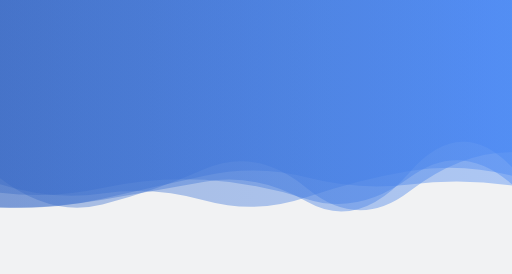
t = 0.00 s
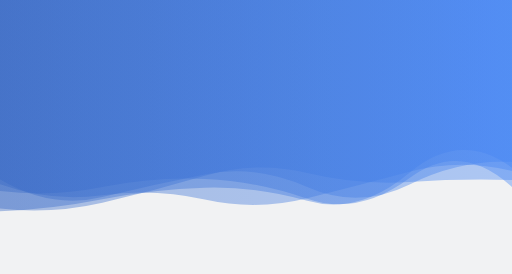
t = 1.67 s
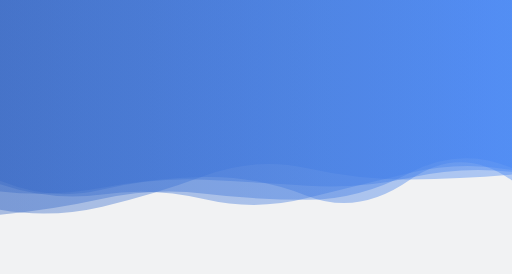
t = 3.33 s
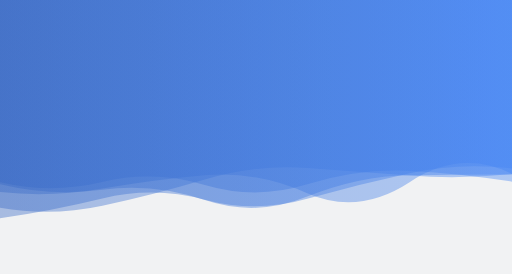
t = 5.00 s
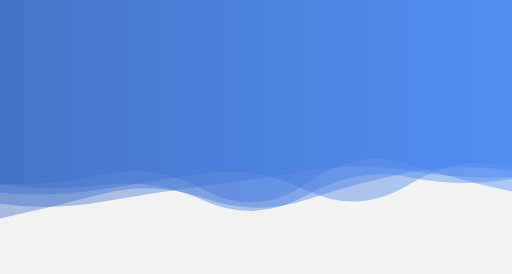
t = 6.66 s
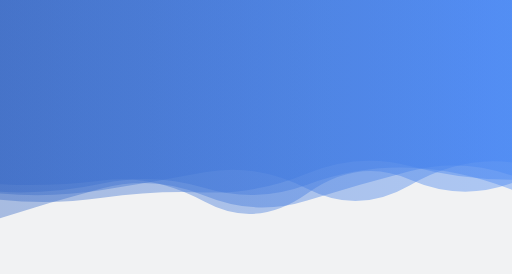
t = 8.33 s

The animated SVG that drew these frames (rendered in a browser with its animation timeline set to each time). Animation: 5 SMIL elements (animate=5); frames cover the first 8.33 s, repeats indefinitely.

<?xml version="1.0" encoding="utf-8"?>
<svg xmlns="http://www.w3.org/2000/svg" xmlns:xlink="http://www.w3.org/1999/xlink" style="margin: auto; background: rgb(241, 242, 243); display: block; z-index: 1; position: relative; shape-rendering: auto;" width="1680" height="899" preserveAspectRatio="xMidYMid" viewBox="0 0 1680 899">
<g transform=""><linearGradient id="lg-0.6590519274487807" x1="0" x2="1" y1="0" y2="0">
  <stop stop-color="#3869c5" offset="0"></stop>
  <stop stop-color="#4686f4" offset="1"></stop>
</linearGradient><path d="M 0 0 L 0 594.273 Q 168 657.632 336 616.926 T 672 593.152 T 1008 608.419 T 1344 578.468 T 1680 570.368 L 1680 0 Z" fill="url(#lg-0.6590519274487807)" opacity="0.4">
  <animate attributeName="d" dur="20s" repeatCount="indefinite" keyTimes="0;0.333;0.667;1" calcmod="spline" keySplines="0.2 0 0.2 1;0.2 0 0.2 1;0.2 0 0.2 1" begin="0s" values="M0 0L 0 584.8377389382038Q 168 713.0261461654286  336 671.0162455126043T 672 554.9051279339228T 1008 618.5376421091356T 1344 627.3159683725684T 1680 499.3113264811193L 1680 0 Z;M0 0L 0 601.9761808314664Q 168 612.4070722332618  336 572.7639384324319T 672 624.3781190434569T 1008 600.1581787548208T 1344 538.5864364476912T 1680 628.3808456527826L 1680 0 Z;M0 0L 0 712.1850579128812Q 168 717.8405728087415  336 691.4851767833676T 672 595.3973398346126T 1008 624.2045043306715T 1344 586.0685927062489T 1680 605.3249422789377L 1680 0 Z;M0 0L 0 584.8377389382038Q 168 713.0261461654286  336 671.0162455126043T 672 554.9051279339228T 1008 618.5376421091356T 1344 627.3159683725684T 1680 499.3113264811193L 1680 0 Z"></animate>
</path><path d="M 0 0 L 0 604.369 Q 168 657.569 336 634.697 T 672 654.333 T 1008 649.019 T 1344 568.879 T 1680 560.907 L 1680 0 Z" fill="url(#lg-0.6590519274487807)" opacity="0.4">
  <animate attributeName="d" dur="20s" repeatCount="indefinite" keyTimes="0;0.333;0.667;1" calcmod="spline" keySplines="0.2 0 0.2 1;0.2 0 0.2 1;0.2 0 0.2 1" begin="-4s" values="M0 0L 0 604.2741212754617Q 168 645.7216384274961  336 620.9582463686594T 672 665.4698579915043T 1008 638.6424131686891T 1344 555.6204169052077T 1680 613.1650378871082L 1680 0 Z;M0 0L 0 604.38701944232Q 168 667.0758384616928  336 643.87727555459T 672 652.6343006339335T 1008 652.1060998151745T 1344 564.5292531631911T 1680 552.3061840586186L 1680 0 Z;M0 0L 0 604.2678125248834Q 168 603.9781968501663  336 582.9510475537414T 672 663.9081786832569T 1008 631.6156901600683T 1344 593.4001095597923T 1680 609.3862006308254L 1680 0 Z;M0 0L 0 604.2741212754617Q 168 645.7216384274961  336 620.9582463686594T 672 665.4698579915043T 1008 638.6424131686891T 1344 555.6204169052077T 1680 613.1650378871082L 1680 0 Z"></animate>
</path><path d="M 0 0 L 0 706.794 Q 168 690.055 336 652.167 T 672 639.511 T 1008 654.93 T 1344 567.421 T 1680 551.796 L 1680 0 Z" fill="url(#lg-0.6590519274487807)" opacity="0.4">
  <animate attributeName="d" dur="20s" repeatCount="indefinite" keyTimes="0;0.333;0.667;1" calcmod="spline" keySplines="0.2 0 0.2 1;0.2 0 0.2 1;0.2 0 0.2 1" begin="-8s" values="M0 0L 0 713.3599614580476Q 168 625.7531245671555  336 577.6670846407102T 672 620.7490373139693T 1008 665.305482876294T 1344 553.2841114163411T 1680 604.5787731413401L 1680 0 Z;M0 0L 0 672.7155756662511Q 168 682.3867465742563  336 656.311833491049T 672 580.2818228647794T 1008 664.502257751476T 1344 564.9118441411724T 1680 547.9416557728618L 1680 0 Z;M0 0L 0 718.1851343655902Q 168 692.6179542100334  336 650.7810003934472T 672 659.3084804214934T 1008 651.7303190153939T 1344 568.259706438003T 1680 553.0843180535811L 1680 0 Z;M0 0L 0 713.3599614580476Q 168 625.7531245671555  336 577.6670846407102T 672 620.7490373139693T 1008 665.305482876294T 1344 553.2841114163411T 1680 604.5787731413401L 1680 0 Z"></animate>
</path><path d="M 0 0 L 0 628.794 Q 168 648.132 336 616.765 T 672 579.543 T 1008 641.003 T 1344 592.303 T 1680 587.996 L 1680 0 Z" fill="url(#lg-0.6590519274487807)" opacity="0.4">
  <animate attributeName="d" dur="20s" repeatCount="indefinite" keyTimes="0;0.333;0.667;1" calcmod="spline" keySplines="0.2 0 0.2 1;0.2 0 0.2 1;0.2 0 0.2 1" begin="-12s" values="M0 0L 0 633.6496931756335Q 168 648.7857293447746  336 623.1628285763152T 672 563.6002299561492T 1008 617.5998742937835T 1344 609.954363044292T 1680 532.3253429799566L 1680 0 Z;M0 0L 0 655.8904084447074Q 168 675.1046833397361  336 629.6916121431918T 672 597.0330399364339T 1008 652.6325144002983T 1344 581.6108140050516T 1680 551.0595330881176L 1680 0 Z;M0 0L 0 626.1873914908213Q 168 647.780380825877  336 613.3298048526107T 672 588.1028531871464T 1008 653.5667220739266T 1344 582.8262130551371T 1680 617.8843496786155L 1680 0 Z;M0 0L 0 633.6496931756335Q 168 648.7857293447746  336 623.1628285763152T 672 563.6002299561492T 1008 617.5998742937835T 1344 609.954363044292T 1680 532.3253429799566L 1680 0 Z"></animate>
</path><path d="M 0 0 L 0 689.031 Q 168 720.086 336 680.622 T 672 576.594 T 1008 549.289 T 1344 587.091 T 1680 569.138 L 1680 0 Z" fill="url(#lg-0.6590519274487807)" opacity="0.4">
  <animate attributeName="d" dur="20s" repeatCount="indefinite" keyTimes="0;0.333;0.667;1" calcmod="spline" keySplines="0.2 0 0.2 1;0.2 0 0.2 1;0.2 0 0.2 1" begin="-16s" values="M0 0L 0 689.8345519753378Q 168 722.8700058896374  336 683.2365358781727T 672 576.567888945186T 1008 546.2666280796224T 1344 585.4595634295249T 1680 565.5501131008149L 1680 0 Z;M0 0L 0 636.5662900339089Q 168 646.2610944338957  336 630.1819622007208T 672 660.6934460121048T 1008 581.048373079705T 1344 523.1729175238377T 1680 602.936821585827L 1680 0 Z;M0 0L 0 673.793226200005Q 168 667.2762106534685  336 631.0268487068593T 672 577.0826039454626T 1008 606.6375283639198T 1344 618.0401112153734T 1680 637.1956393124924L 1680 0 Z;M0 0L 0 689.8345519753378Q 168 722.8700058896374  336 683.2365358781727T 672 576.567888945186T 1008 546.2666280796224T 1344 585.4595634295249T 1680 565.5501131008149L 1680 0 Z"></animate>
</path></g>
<style type="text/css">.lded > .content, .lded > .content > .inner { height: 100%; }
.lded > .content > .inner > .viewer { width: 100%; height: 100%; max-width: 100%; overflow: hidden }
.lded > .content > .inner > .panel {
  position: absolute;
  bottom: 50px;
  left: 0;
  right: 0;
  opacity: 0.3;
}
.lded > .content > .inner > .panel:hover { opacity: 1; }
.lded > .content > .inner > .ctrl {
  position: absolute;
  bottom: 13px;
  left: 0;
  right: 0;
  margin: auto;
}
.lded > .content > .inner > .ctrl:hover {
  z-index: 10;
}
#editor > .inner > .title {
  position: absolute;
  bottom: 195px;
  left: 0;
  right: 0;
  z-index: 11;
}
#editor > .inner > .title > a:first-child {
  margin-left: 0!important;
#editor .lded .viewer { border-radius: 0 }</style></svg>
